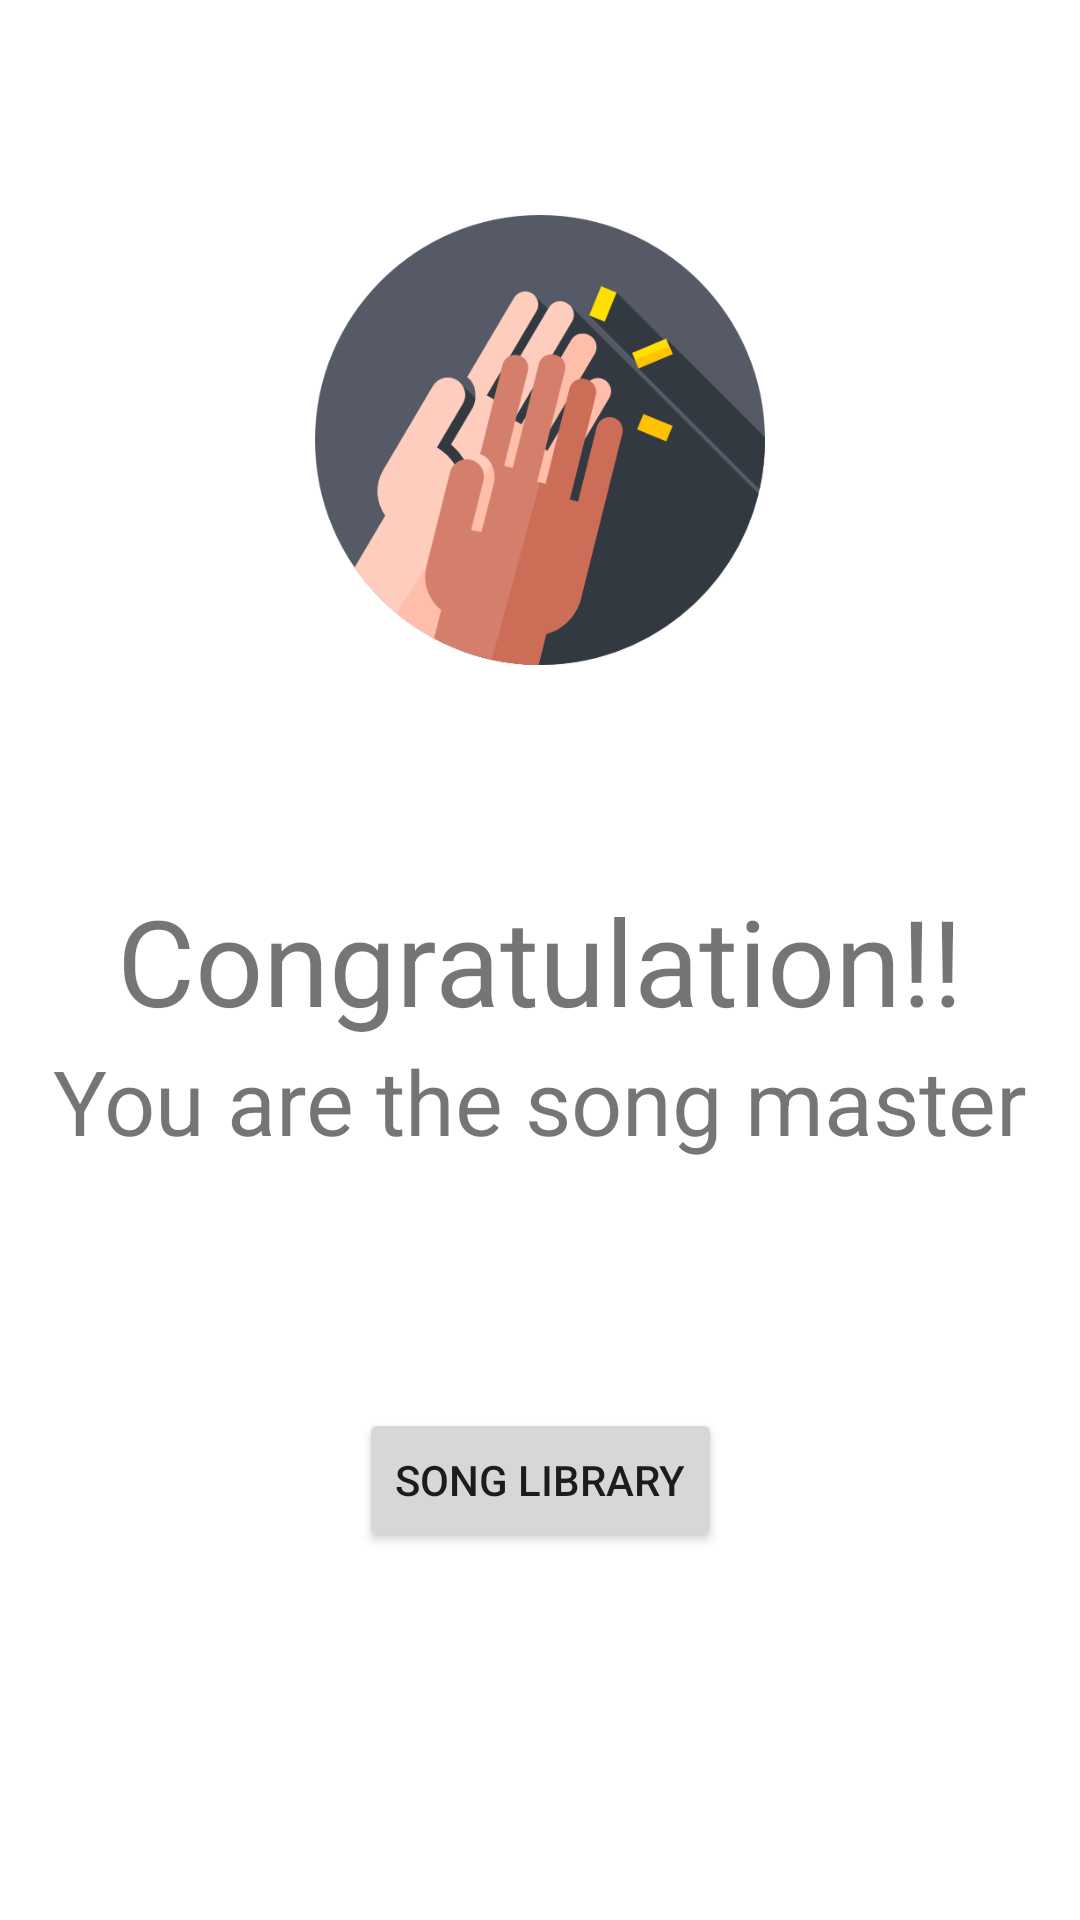

This screen was rendered from an Android layout file. Write that file and the resources it references.
<!-- AndroidManifest.xml: application theme AppTheme -->
<!-- res/layout/fragment_successful_guess_message.xml -->
<?xml version="1.0" encoding="utf-8"?>
<androidx.constraintlayout.widget.ConstraintLayout
    xmlns:android="http://schemas.android.com/apk/res/android"
    xmlns:app="http://schemas.android.com/apk/res-auto"
    android:exported="true"
    android:id="@+id/fragment_successful_guess_message"
    android:layout_width="match_parent"
    android:layout_height="match_parent"
    android:background="@color/white" >

    <ImageView
        android:id="@+id/success_or_fail_imageView"

        app:srcCompat="@drawable/ic_clap"

        android:layout_width="@dimen/image_congratulations_size"
        android:layout_height="@dimen/image_congratulations_size"

        app:layout_constraintBottom_toTopOf="@+id/congratulation_or_oh_no"
        app:layout_constraintEnd_toEndOf="parent"
        app:layout_constraintStart_toStartOf="parent"
        app:layout_constraintTop_toTopOf="parent" />

    <TextView
        android:id="@+id/congratulation_or_oh_no"

        android:textSize="@dimen/big_header_size"
        android:text="@string/success_big_message"

        android:layout_width="wrap_content"
        android:layout_height="wrap_content"

        app:layout_constraintStart_toStartOf="parent"
        app:layout_constraintTop_toTopOf="parent"
        app:layout_constraintBottom_toBottomOf="parent"
        app:layout_constraintEnd_toEndOf="parent" />

    <TextView
        android:id="@+id/song_master_or_next_time"

        android:textSize="@dimen/average_header_size"
        android:text="@string/success_small_message"

        android:layout_width="wrap_content"
        android:layout_height="wrap_content"

        app:layout_constraintStart_toStartOf="@id/congratulation_or_oh_no"
        app:layout_constraintEnd_toEndOf="@id/congratulation_or_oh_no"
        app:layout_constraintTop_toBottomOf="@id/congratulation_or_oh_no" />

    <Button
        android:id="@+id/back_to_library_button"

        android:text="@string/song_library_button"

        android:layout_width="wrap_content"
        android:layout_height="wrap_content"

        app:layout_constraintBottom_toBottomOf="parent"
        app:layout_constraintEnd_toEndOf="parent"
        app:layout_constraintStart_toStartOf="parent"
        app:layout_constraintTop_toBottomOf="@+id/congratulation_or_oh_no" />
</androidx.constraintlayout.widget.ConstraintLayout>
<!-- resources referenced by this layout -->
<resources>
  <color name="white">#ffffff</color>
  <dimen name="average_header_size">30sp</dimen>
  <dimen name="big_header_size">40sp</dimen>
  <dimen name="image_congratulations_size">150sp</dimen>
  <!-- drawable ic_clap: png bitmap (drawable, 34489 bytes) -->
  <string name="song_library_button">Song Library</string>
  
      // GoogleMapHelper
  <string name="success_big_message">Congratulation!!</string>
  <string name="success_small_message">You are the song master</string>
  <style name="AppTheme" parent="Theme.MaterialComponents.Light">
          
          <item name="colorPrimary">@color/colorPrimary</item>
          <item name="colorPrimaryDark">@color/colorPrimaryDark</item>
          <item name="colorAccent">@color/colorAccent</item>
      </style>
  <color name="colorPrimary">#B92400</color>
  <color name="colorPrimaryDark">#801b03</color>
  <color name="colorAccent">#D81B60</color>
</resources>
